Run: headless pygame with SDL's dummy video driver; simulated clock (each Clock.tick advances the game by its frame time, no real sleeping); random seed 0; keys injected as events and as key.get_pressed() state; no mouse input.
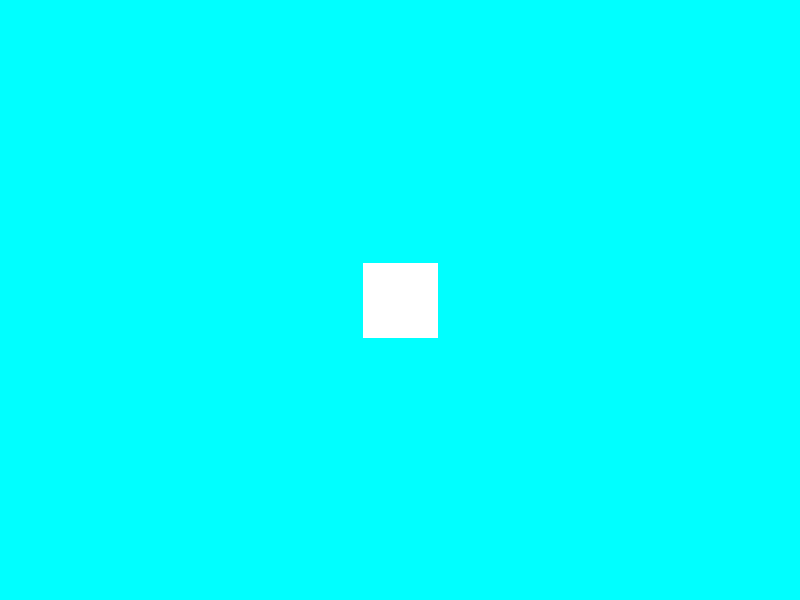
Frame 1 of 4 · flips 1–60 · no input
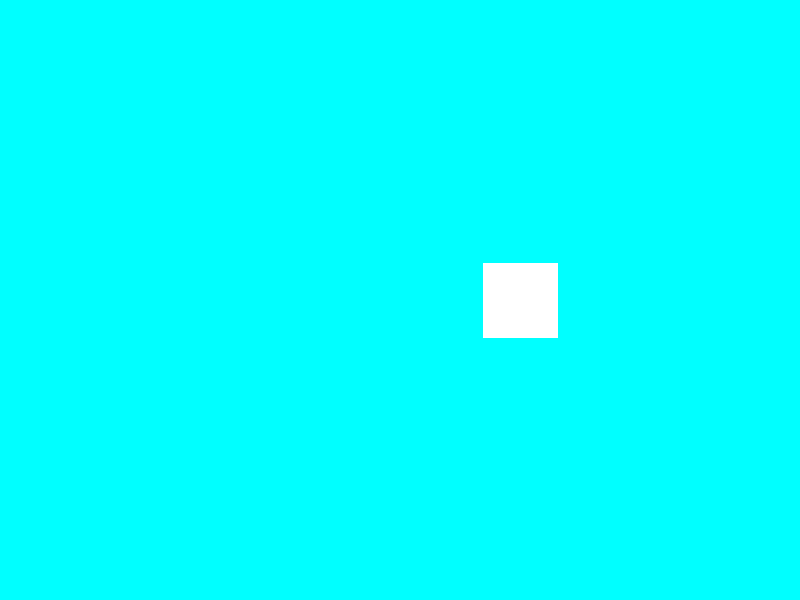
Frame 2 of 4 · flips 61–180 · tapped SPACE, RETURN · held RIGHT (→), D
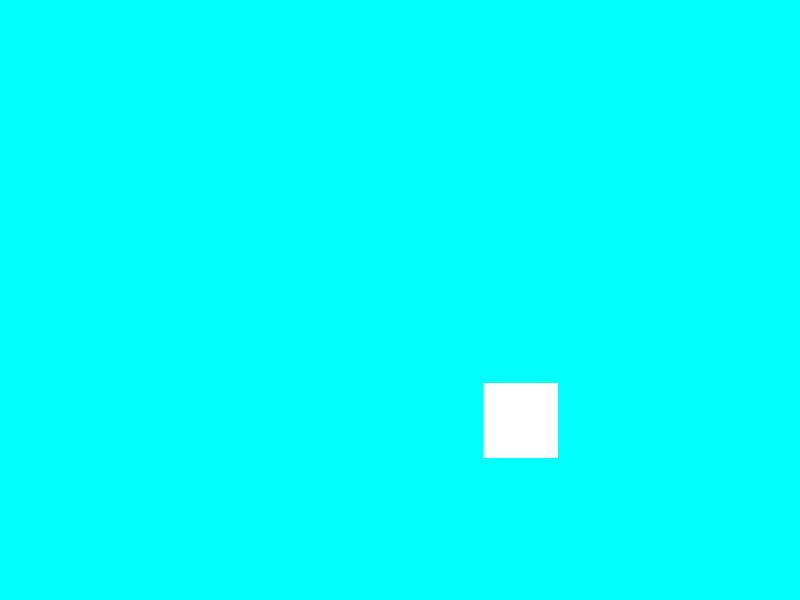
Frame 3 of 4 · flips 181–300 · held DOWN (↓), S
Frame 4 of 4 · flips 301–420 · held LEFT (←), A, UP (↑), W · screen same as frame 1, image omitted

The pygame program that drew these frames:

import pygame

from pygame.locals import(
    K_UP,
    K_DOWN,
    K_LEFT,
    K_RIGHT,
    K_ESCAPE,
    KEYDOWN,
    QUIT
)

class Player(pygame.sprite.Sprite):
    def __init__(self):
        super(Player, self).__init__()
        self.surf = pygame.Surface((75,75))
        self.surf.fill((255,255,255))

        self.center = ((WIDTH-self.surf.get_width())/2,(HEIGHT-self.surf.get_height())/2)
        self.rect = self.surf.get_rect()
        self.rect.left = self.center[0]
        self.rect.top = self.center[1]

        self.step = 1

    def update(self, k):
        #print(k)
        if k[K_UP] and self.rect.top>0:
            self.rect.move_ip(0,-self.step)
        if k[K_DOWN] and self.rect.bottom < HEIGHT:
            self.rect.move_ip(0,self.step)
        if k[K_LEFT] and self.rect.left > 0:
            self.rect.move_ip(-self.step,0)
        if k[K_RIGHT] and self.rect.right < WIDTH:
            self.rect.move_ip(self.step,0)

WIDTH = 800
HEIGHT = 600
_screen = pygame.display.set_mode([WIDTH,HEIGHT])
_player = Player()
_running=True

pygame.init()

while _running:

    for e in pygame.event.get():
        if e.type == KEYDOWN:
            if e.key == K_ESCAPE:
                _running = False
        elif e.type == QUIT:
            _running=False
        #...more events
    
    pressed_keys = pygame.key.get_pressed()
    _player.update(pressed_keys)

    _screen.fill((0,255,255))

    #surf = pygame.Surface((50,50))
    #surf.fill((0,0,0))
    # rect = surf.get_rect()
    # surf_center = (
    #     (WIDTH-surf.get_width())/2,
    #     (HEIGHT-surf.get_height())/2
    # )
    #_screen.blit(surf, (WIDTH/2, HEIGHT/2))
    #_screen.blit(surf, surf_center)
    
    _screen.blit(_player.surf, _player.rect)

    pygame.display.flip()

pygame.quit()
